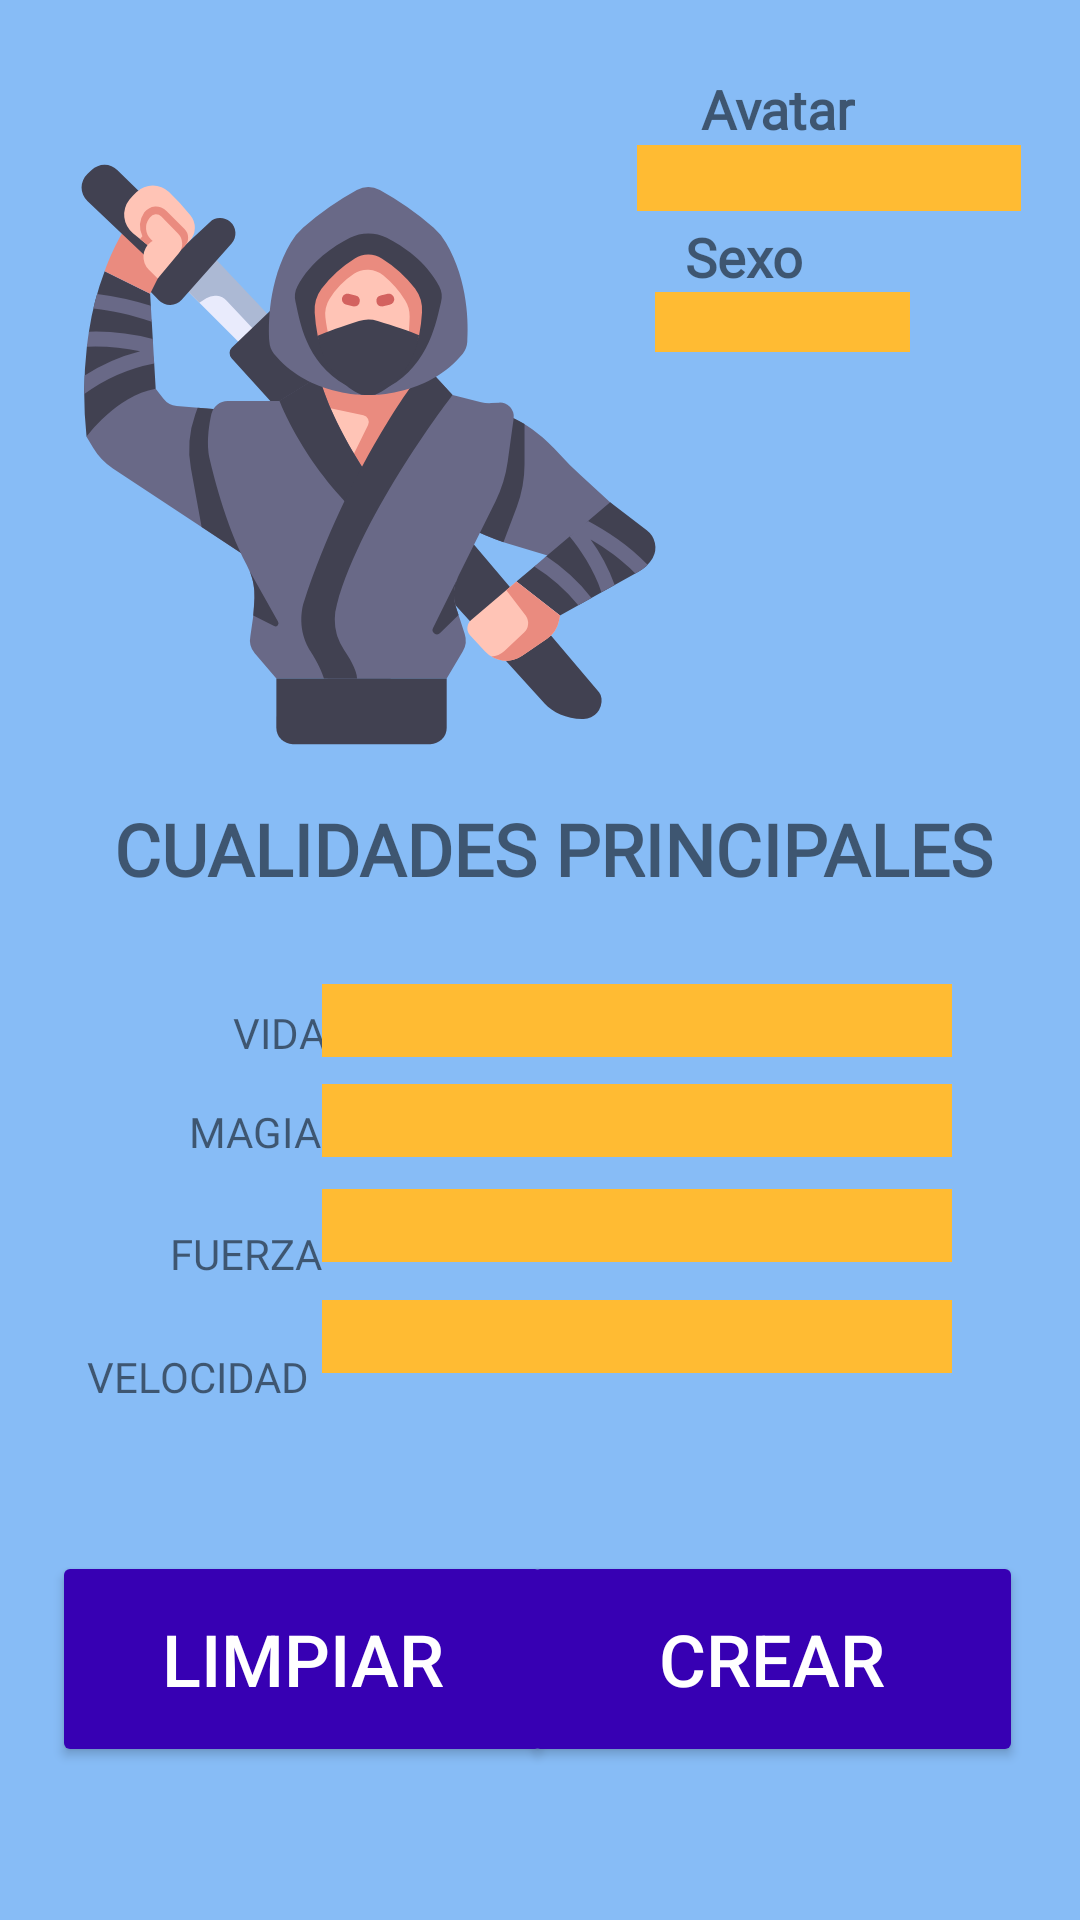

Write the Android layout XML for this screen, with the resource values it uses.
<!-- AndroidManifest.xml: application theme Theme.miTema -->
<!-- res/layout/activity_main.xml -->
<?xml version="1.0" encoding="utf-8"?>
<androidx.constraintlayout.widget.ConstraintLayout xmlns:android="http://schemas.android.com/apk/res/android"
    xmlns:app="http://schemas.android.com/apk/res-auto"
    xmlns:tools="http://schemas.android.com/tools"
    android:layout_width="match_parent"
    android:layout_height="match_parent"
    android:background="#87BCF6"
    tools:context=".MainActivity">

    <Button
        android:id="@+id/btn_crearAvatar"
        android:layout_width="167dp"
        android:layout_height="72dp"
        android:onClick="clickCrear"
        android:text="@string/txt_btnCrear"
        android:textColor="@color/design_default_color_surface"
        android:textSize="24sp"
        app:backgroundTint="@color/purple_700"
        app:layout_constraintBottom_toBottomOf="parent"
        app:layout_constraintEnd_toEndOf="parent"
        app:layout_constraintHorizontal_bias="0.901"
        app:layout_constraintStart_toStartOf="parent"
        app:layout_constraintTop_toTopOf="parent"
        app:layout_constraintVertical_bias="0.91" />

    <EditText
        android:id="@+id/textAvatar"
        android:layout_width="128dp"
        android:layout_height="22dp"
        android:background="@android:color/holo_orange_light"
        android:clickable="false"
        android:ems="10"
        android:inputType="text"
        app:layout_constraintBottom_toBottomOf="parent"
        app:layout_constraintEnd_toEndOf="parent"
        app:layout_constraintHorizontal_bias="0.915"
        app:layout_constraintStart_toStartOf="parent"
        app:layout_constraintTop_toTopOf="parent"
        app:layout_constraintVertical_bias="0.078" />

    <EditText
        android:id="@+id/textSexo"
        android:layout_width="85dp"
        android:layout_height="20dp"
        android:background="@android:color/holo_orange_light"
        android:clickable="false"
        android:ems="10"
        android:inputType="text"
        app:layout_constraintBottom_toBottomOf="parent"
        app:layout_constraintEnd_toEndOf="parent"
        app:layout_constraintHorizontal_bias="0.794"
        app:layout_constraintStart_toStartOf="parent"
        app:layout_constraintTop_toTopOf="parent"
        app:layout_constraintVertical_bias="0.157" />

    <Button
        android:id="@+id/btn_limpiarAvatar"
        android:layout_width="167dp"
        android:layout_height="72dp"
        android:onClick="clickLimpiar"
        android:text="@string/txt_btnlimpiar"
        android:textColor="@color/design_default_color_surface"
        android:textSize="24sp"
        app:backgroundTint="@color/purple_700"
        app:layout_constraintBottom_toBottomOf="parent"
        app:layout_constraintEnd_toEndOf="parent"
        app:layout_constraintHorizontal_bias="0.09"
        app:layout_constraintStart_toStartOf="parent"
        app:layout_constraintTop_toTopOf="parent"
        app:layout_constraintVertical_bias="0.91" />

    <ImageView
        android:id="@+id/imageAvatar"
        android:layout_width="213dp"
        android:layout_height="211dp"
        android:contentDescription="TODO"
        app:layout_constraintBottom_toBottomOf="parent"
        app:layout_constraintEnd_toEndOf="parent"
        app:layout_constraintHorizontal_bias="0.111"
        app:layout_constraintStart_toStartOf="parent"
        app:layout_constraintTop_toTopOf="parent"
        app:layout_constraintVertical_bias="0.107"
        app:srcCompat="@drawable/ic_ninja_katana_warrior_sword_japan_japanese_asian_assassin_icon_127297__1_" />

    <ImageView
        android:id="@+id/imageProfesion"
        android:layout_width="136dp"
        android:layout_height="128dp"
        app:layout_constraintBottom_toBottomOf="parent"
        app:layout_constraintEnd_toEndOf="parent"
        app:layout_constraintHorizontal_bias="0.941"
        app:layout_constraintStart_toStartOf="parent"
        app:layout_constraintTop_toTopOf="parent"
        app:layout_constraintVertical_bias="0.23"
        app:srcCompat="@drawable/icons8_escudo_de_pregunta_64" />

    <TextView
        android:id="@+id/generoAvatar"
        android:layout_width="wrap_content"
        android:layout_height="wrap_content"
        android:fontFamily="@font/stocky"
        android:text="@string/txt_genero"
        android:textSize="18sp"
        android:textStyle="bold"
        app:layout_constraintBottom_toBottomOf="parent"
        app:layout_constraintEnd_toEndOf="parent"
        app:layout_constraintHorizontal_bias="0.713"
        app:layout_constraintStart_toStartOf="parent"
        app:layout_constraintTop_toTopOf="parent"
        app:layout_constraintVertical_bias="0.119" />

    <TextView
        android:id="@+id/textCaracteristicas"
        android:layout_width="wrap_content"
        android:layout_height="wrap_content"
        android:fontFamily="@font/stocky"
        android:text="@string/txt_caracteristicas"
        android:textSize="24sp"
        android:textStyle="bold"
        app:layout_constraintBottom_toBottomOf="parent"
        app:layout_constraintEnd_toEndOf="parent"
        app:layout_constraintHorizontal_bias="0.569"
        app:layout_constraintStart_toStartOf="parent"
        app:layout_constraintTop_toTopOf="parent"
        app:layout_constraintVertical_bias="0.439" />

    <TextView
        android:id="@+id/vidaAvatar"
        android:layout_width="wrap_content"
        android:layout_height="wrap_content"
        android:fontFamily="@font/stocky"
        android:text="@string/lbl_vida"
        app:layout_constraintBottom_toBottomOf="parent"
        app:layout_constraintEnd_toEndOf="parent"
        app:layout_constraintHorizontal_bias="0.236"
        app:layout_constraintStart_toStartOf="parent"
        app:layout_constraintTop_toTopOf="parent"
        app:layout_constraintVertical_bias="0.539" />

    <TextView
        android:id="@+id/magiaAvatar"
        android:layout_width="wrap_content"
        android:layout_height="wrap_content"
        android:fontFamily="@font/stocky"
        android:text="@string/lbl_magia"
        app:layout_constraintBottom_toBottomOf="parent"
        app:layout_constraintEnd_toEndOf="parent"
        app:layout_constraintHorizontal_bias="0.199"
        app:layout_constraintStart_toStartOf="parent"
        app:layout_constraintTop_toTopOf="parent"
        app:layout_constraintVertical_bias="0.592" />

    <TextView
        android:id="@+id/fuerzaAvatar"
        android:layout_width="wrap_content"
        android:layout_height="wrap_content"
        android:fontFamily="@font/stocky"
        android:text="@string/lbl_fuerza"
        app:layout_constraintBottom_toBottomOf="parent"
        app:layout_constraintEnd_toEndOf="parent"
        app:layout_constraintHorizontal_bias="0.183"
        app:layout_constraintStart_toStartOf="parent"
        app:layout_constraintTop_toBottomOf="@+id/magiaAvatar"
        app:layout_constraintVertical_bias="0.093" />

    <TextView
        android:id="@+id/velocidadAvatar"
        android:layout_width="wrap_content"
        android:layout_height="wrap_content"
        android:fontFamily="@font/stocky"
        android:text="@string/lbl_velocidad"
        app:layout_constraintBottom_toBottomOf="parent"
        app:layout_constraintEnd_toEndOf="parent"
        app:layout_constraintHorizontal_bias="0.102"
        app:layout_constraintStart_toStartOf="parent"
        app:layout_constraintTop_toBottomOf="@+id/fuerzaAvatar"
        app:layout_constraintVertical_bias="0.114" />

    <EditText
        android:id="@+id/editTextNumberVida"
        android:layout_width="wrap_content"
        android:layout_height="wrap_content"
        android:background="@android:color/holo_orange_light"
        android:clickable="false"
        android:ems="10"
        android:inputType="number"
        app:layout_constraintBottom_toBottomOf="parent"
        app:layout_constraintEnd_toEndOf="parent"
        app:layout_constraintHorizontal_bias="0.716"
        app:layout_constraintStart_toStartOf="parent"
        app:layout_constraintTop_toTopOf="parent"
        app:layout_constraintVertical_bias="0.533" />

    <EditText
        android:id="@+id/editTextNumberVelocidad"
        android:layout_width="wrap_content"
        android:layout_height="wrap_content"
        android:background="@android:color/holo_orange_light"
        android:clickable="false"
        android:ems="10"
        android:inputType="number"
        app:layout_constraintBottom_toBottomOf="parent"
        app:layout_constraintEnd_toEndOf="parent"
        app:layout_constraintHorizontal_bias="0.716"
        app:layout_constraintStart_toStartOf="parent"
        app:layout_constraintTop_toTopOf="parent"
        app:layout_constraintVertical_bias="0.704" />

    <EditText
        android:id="@+id/editTextNumberFuerza"
        android:layout_width="wrap_content"
        android:layout_height="wrap_content"
        android:background="@android:color/holo_orange_light"
        android:clickable="false"
        android:ems="10"
        android:inputType="number"
        app:layout_constraintBottom_toBottomOf="parent"
        app:layout_constraintEnd_toEndOf="parent"
        app:layout_constraintHorizontal_bias="0.716"
        app:layout_constraintStart_toStartOf="parent"
        app:layout_constraintTop_toTopOf="parent"
        app:layout_constraintVertical_bias="0.644" />

    <EditText
        android:id="@+id/editTextNumberMagia"
        android:layout_width="wrap_content"
        android:layout_height="wrap_content"
        android:background="@android:color/holo_orange_light"
        android:clickable="false"
        android:ems="10"
        android:inputType="number"
        app:layout_constraintBottom_toBottomOf="parent"
        app:layout_constraintEnd_toEndOf="parent"
        app:layout_constraintHorizontal_bias="0.716"
        app:layout_constraintStart_toStartOf="parent"
        app:layout_constraintTop_toTopOf="parent"
        app:layout_constraintVertical_bias="0.587" />

    <TextView
        android:id="@+id/NombreAvatar"
        android:layout_width="wrap_content"
        android:layout_height="wrap_content"
        android:fontFamily="@font/stocky"
        android:text="@string/txt_avatar"
        android:textSize="18sp"
        android:textStyle="bold"
        app:layout_constraintBottom_toBottomOf="parent"
        app:layout_constraintEnd_toEndOf="parent"
        app:layout_constraintHorizontal_bias="0.757"
        app:layout_constraintStart_toStartOf="parent"
        app:layout_constraintTop_toTopOf="parent"
        app:layout_constraintVertical_bias="0.039" />
</androidx.constraintlayout.widget.ConstraintLayout>
<!-- resources referenced by this layout -->
<resources>
  <!-- drawable ic_ninja_katana_warrior_sword_japan_japanese_asian_assassin_icon_127297__1_: vector/xml drawable (drawable, 10375 chars, omitted) -->
  <string name="lbl_fuerza">FUERZA</string>
  <string name="lbl_magia">MAGIA</string>
  <string name="lbl_velocidad">VELOCIDAD</string>
  <string name="lbl_vida">VIDA</string>
  <string name="txt_avatar">Avatar</string>
  <string name="txt_btnCrear">CREAR</string>
  <string name="txt_btnlimpiar">LIMPIAR</string>
  <string name="txt_caracteristicas">CUALIDADES PRINCIPALES</string>
  <string name="txt_genero">Sexo</string>
  <style name="Theme.miTema" parent="Theme.MaterialComponents.DayNight.DarkActionBar">
          
          <item name="colorPrimary">@color/purple_500</item>
          <item name="colorPrimaryVariant">@color/purple_700</item>
          <item name="colorOnPrimary">@color/white</item>
          
          <item name="colorSecondary">@color/teal_200</item>
          <item name="colorSecondaryVariant">@color/teal_700</item>
          <item name="colorOnSecondary">@color/black</item>
          
          <item name="android:statusBarColor" tools:targetApi="l">?attr/colorPrimaryVariant</item>
          
  
      </style>
  <!-- not gathered from this repository: default colours our renderer supplied (Android Studio template values) -->
  <color name="purple_500">#FF6200EE</color>
  <color name="purple_700">#FF3700B3</color>
  <color name="teal_200">#FF03DAC5</color>
  <color name="teal_700">#FF018786</color>
  <color name="black">#FF000000</color>
  <color name="white">#FFFFFFFF</color>
</resources>
